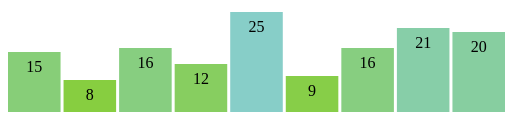
D3 v7 page, settled after 360 driven frames (6 s of simulated time); the page loaded 1 data file(s).


// ── Task_2.4.js
function init(){
    // Reading the data from CSV file
    d3.csv("task2.4_data.csv").then(function(data){
        console.log(data);
        wombatSightings = data;

        barChart(wombatSightings);
    });

    var w = 500;
    var h = 150;
    var bar_padding = 3;
    
    var svg = d3.select("#chart")
                .append("svg")
                .attr("width", w)
                .attr("height", h)
                .attr("fill", "rgb(106,90,205)");

    function barChart(wombatSightings) {
        svg.selectAll("rect")
            .data(wombatSightings)
            .enter()
            .append("rect")
            // x and y
            .attr("x", function(d, i) {
                return i * (w / wombatSightings.length);
            })
            .attr("y", function(d) {
                return h - (d.wombats * 4);
            })
            // width and height of the bar chart
            .attr("width", function(d) {
                return (w / wombatSightings.length - bar_padding);
            })
            .attr("height", function(d) {
                return d.wombats * 4;
            })
            .attr("fill", function(d) {
                return "rgb(135,206, " + (d.wombats * 8) + ")";
            });
        
        svg.selectAll("text")
            .data(wombatSightings)
            .enter()
            .append("text")
            .text(function(d) {
                return d.wombats;
            })
            .attr("fill", "black")
            .attr("x", function(d, i) {
                // Center the text horizontally within the bar
                return i * (w / wombatSightings.length) + (w / wombatSightings.length - bar_padding) / 2;
            })
            .attr("y", function(d) {
                // Place the text just below the top of the bar
                return h - (d.wombats * 4) + 20; // Adjust the offset value as needed
            })
            .attr("text-anchor", "middle"); // Center text horizontally
    }
}

window.onload = init;


### data: task2.4_data.csv
wombats
15
8
16
12
25
9
16
21
20